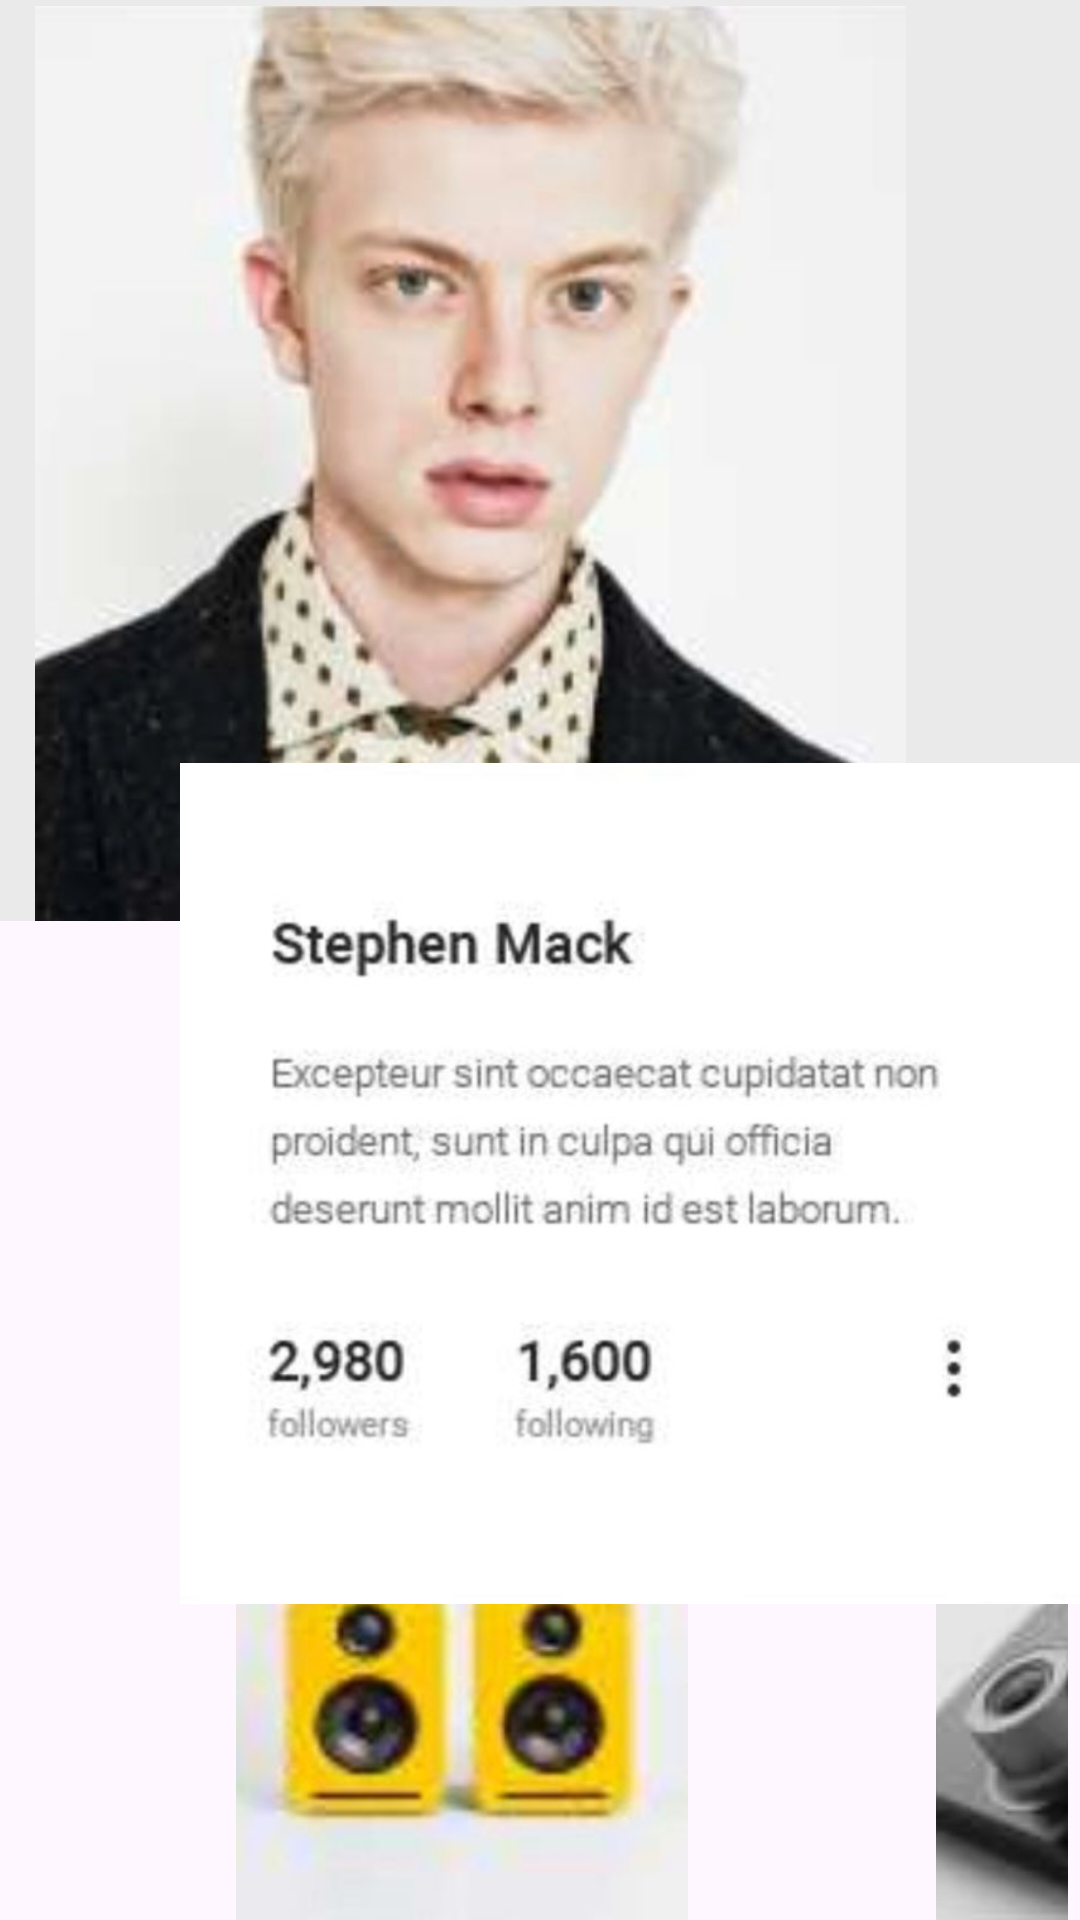

Layout XML and referenced resources for this Android screen:
<!-- AndroidManifest.xml: application theme Theme.Stephen -->
<!-- res/layout/tony11.xml -->
<?xml version="1.0" encoding="utf-8"?>
<RelativeLayout xmlns:android="http://schemas.android.com/apk/res/android"
    xmlns:tools="http://schemas.android.com/tools"
    android:layout_width="match_parent"
    android:layout_height="wrap_content"
    >
    <RelativeLayout
        android:layout_width="match_parent"
        android:id="@+id/first"
        android:background="#EAEAEA"

        android:layout_height="wrap_content">


        <ImageView
            android:id="@+id/arrowImageView"
            android:layout_width="24dp"
            android:layout_height="24dp"
            android:layout_alignParentStart="true"
            android:layout_alignParentTop="true"
            android:layout_marginStart="64dp"
            android:layout_marginTop="24dp"
            android:elevation="4dp"

            android:layout_marginEnd="16dp"
            android:src="@drawable/menuu" />

        <ImageView
            android:id="@+id/fifthTextView2"
            android:layout_width="match_parent"
            android:layout_height="305dp"
            android:layout_marginTop="2dp"
            android:layout_marginEnd="-24dp"
            android:layout_toStartOf="@+id/dotsImageView"
            android:background="#EAEAEA"
            android:src="@drawable/tonyyy"
            android:textAlignment="center" />


        <ImageView
            android:id="@+id/dotsImageView"
            android:layout_width="24dp"
            android:layout_height="24dp"

            android:layout_alignParentTop="true"
            android:layout_alignParentEnd="true"
            android:layout_marginTop="30dp"
            android:layout_marginEnd="46dp"
            android:src="@drawable/baseline_arrow_forward_ios_24" />
    </RelativeLayout>
    <RelativeLayout
        android:layout_width="match_parent"
        android:id="@+id/second"
        android:layout_marginTop="220dp"
        android:elevation="10dp"

        android:layout_height="wrap_content">

        
        <ImageView
            android:id="@+id/centeredImageView"
            android:layout_width="306dp"
            android:layout_marginLeft="60dp"
            android:layout_height="349dp"
            android:src="@drawable/matter" />

        

    </RelativeLayout>

    <RelativeLayout
        android:id="@+id/six"
        android:layout_width="wrap_content"
        android:layout_height="400dp"
        android:layout_marginTop="505dp">


        <ImageView
            android:id="@+id/imageView133344"
            android:layout_width="308dp"
            android:layout_height="400dp"
            android:layout_marginLeft="0dp"
            android:src="@drawable/speaker" />

        <ImageView
            android:id="@+id/imageView133"
            android:layout_width="308dp"
            android:layout_height="400dp"
            android:layout_marginLeft="0dp"
            android:layout_toEndOf="@+id/imageView133344"
            android:src="@drawable/half" />

    </RelativeLayout>


</RelativeLayout>
<!-- resources referenced by this layout -->
<resources>
  <!-- drawable half: jpeg bitmap (drawable, 7130 bytes) -->
  <!-- drawable matter: jpeg bitmap (drawable, 22955 bytes) -->
  <!-- drawable speaker: jpeg bitmap (drawable, 4872 bytes) -->
  <!-- drawable tonyyy: jpeg bitmap (drawable, 37744 bytes) -->
  <style name="Theme.Stephen" parent="Base.Theme.Stephen" />
  <style name="Base.Theme.Stephen" parent="Theme.Material3.DayNight.NoActionBar">
          
          
      </style>
</resources>
